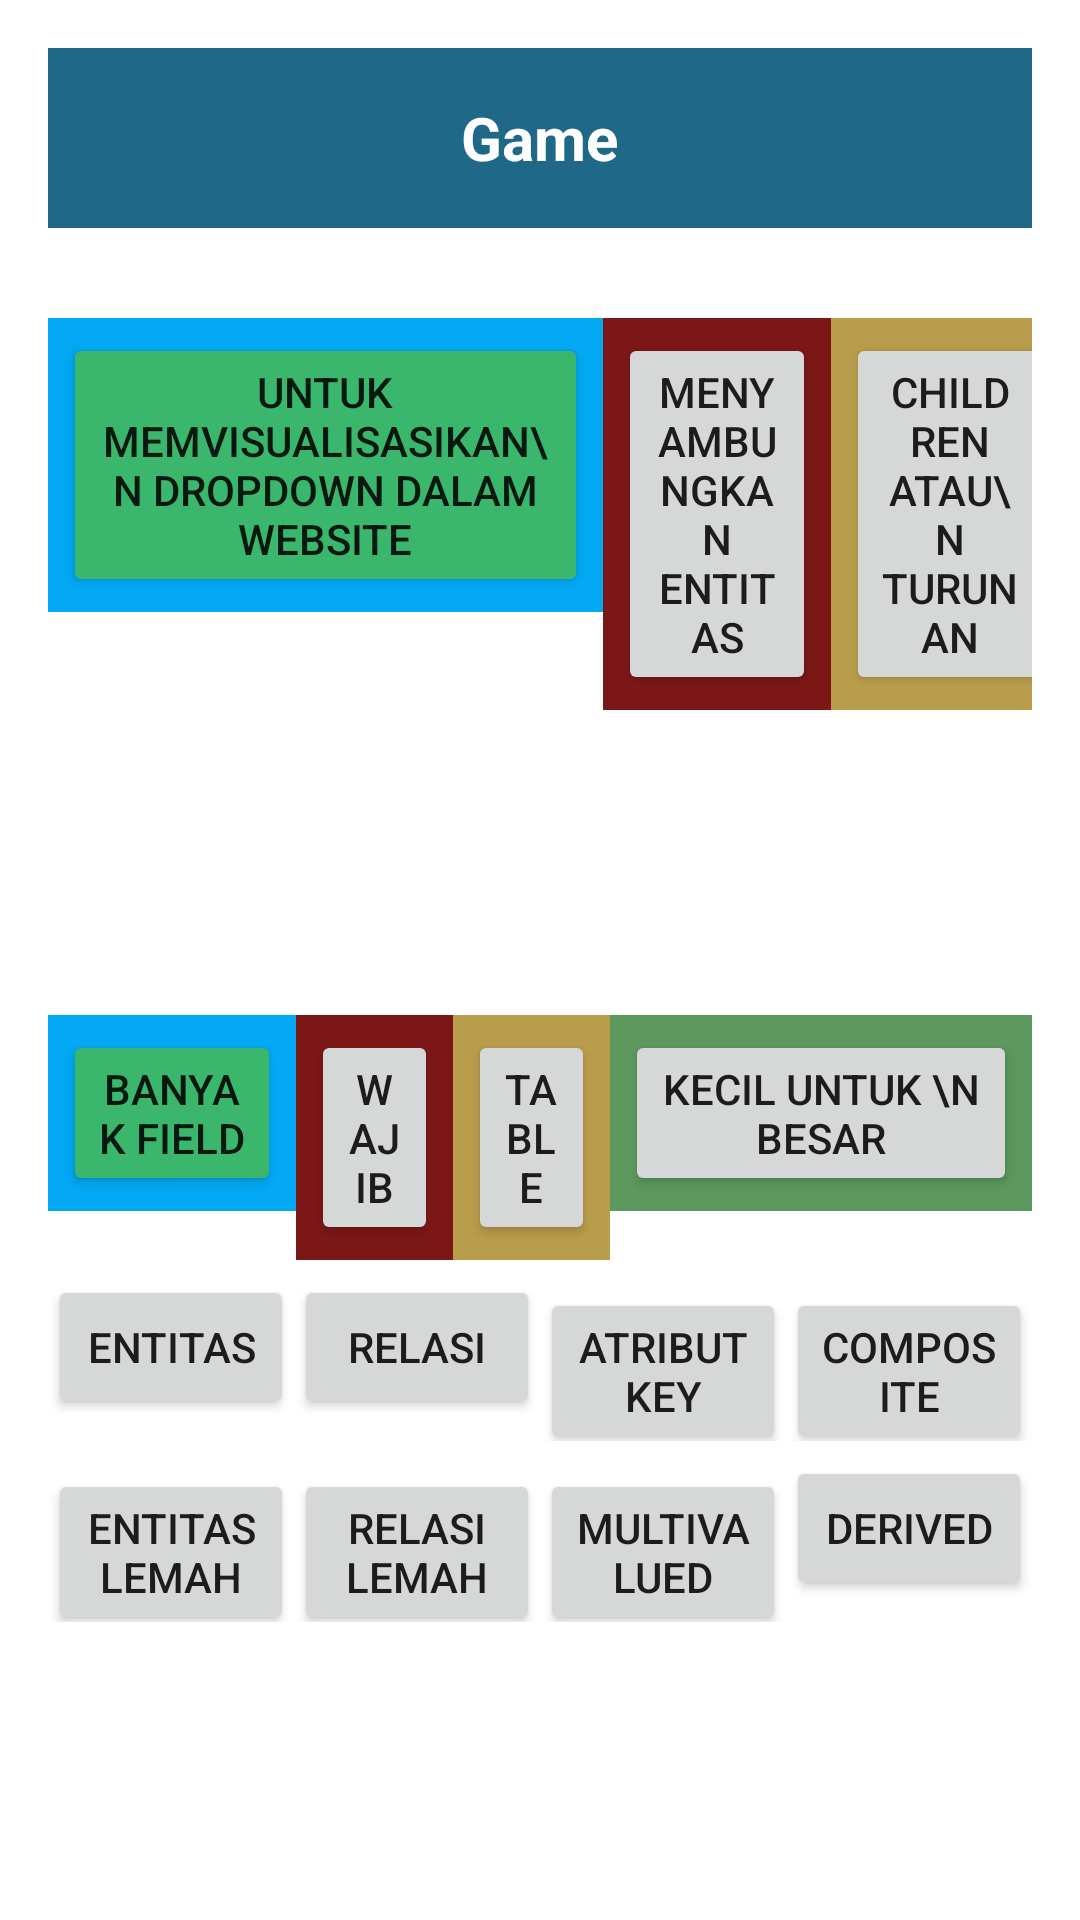

This screen was rendered from an Android layout file. Write that file and the resources it references.
<!-- AndroidManifest.xml: application theme Theme.ZonaSQL -->
<!-- res/layout/activity_games.xml -->
<?xml version="1.0" encoding="utf-8"?>
<LinearLayout xmlns:android="http://schemas.android.com/apk/res/android"
    xmlns:app="http://schemas.android.com/apk/res-auto"
    xmlns:tools="http://schemas.android.com/tools"
    android:layout_width="match_parent"
    android:layout_height="match_parent"
    android:background="#FFFFFF"
    android:orientation="vertical"
    android:paddingLeft="16dp"
    android:paddingTop="16dp"
    android:paddingRight="16dp"
    android:paddingBottom="16dp"
    tools:context=".Games">

    <RelativeLayout
        android:layout_width="match_parent"
        android:layout_height="60dp"
        android:background="#1F6888">

        <TextView
            android:id="@+id/topicName"
            android:layout_width="wrap_content"
            android:layout_height="wrap_content"
            android:layout_centerInParent="true"
            android:text="Game"
            android:textColor="#FFFFFF"
            android:textSize="20sp"
            android:textStyle="bold" />
    </RelativeLayout>

    <LinearLayout
        android:layout_width="match_parent"
        android:layout_height="wrap_content"
        android:orientation="horizontal"
        android:layout_marginTop="30dp">

        
        <LinearLayout
            android:id="@+id/target1"
            android:layout_width="wrap_content"
            android:layout_height="wrap_content"
            android:layout_weight="1"
            android:background="#03A9F4"
            android:orientation="vertical"
            android:padding="5dp">

            <Button
                android:id="@+id/test1"
                android:layout_width="match_parent"
                android:layout_height="wrap_content"
                android:backgroundTint="#3AB76C"
                android:text="Untuk memvisualisasikan\n Dropdown dalam website" />
        </LinearLayout>

        
        <LinearLayout
            android:id="@+id/target2"
            android:layout_width="wrap_content"
            android:layout_height="wrap_content"
            android:layout_weight="1"
            android:background="#7C1717"
            android:orientation="vertical"
            android:padding="5dp">

            <Button
                android:id="@+id/test2"
                android:layout_width="match_parent"
                android:layout_height="wrap_content"
                android:text="Menyambungkan Entitas" />
        </LinearLayout>

        
        <LinearLayout
            android:id="@+id/target3"
            android:layout_width="wrap_content"
            android:layout_height="wrap_content"
            android:layout_weight="1"
            android:background="#B89D4C"
            android:orientation="vertical"
            android:padding="5dp">


            <Button
                android:id="@+id/test3"
                android:layout_width="match_parent"
                android:layout_height="wrap_content"
                android:text="Children atau\n Turunan" />

        </LinearLayout>

        
        <LinearLayout
            android:id="@+id/target4"
            android:layout_width="wrap_content"
            android:layout_height="wrap_content"
            android:layout_weight="1"
            android:background="#5D985F"
            android:orientation="vertical"
            android:padding="5dp">

            <Button
                android:id="@+id/test4"
                android:layout_width="match_parent"
                android:layout_height="wrap_content"
                android:text="Untuk rumus" />
        </LinearLayout>
    </LinearLayout>

    <LinearLayout
        android:layout_width="match_parent"
        android:layout_height="wrap_content"
        android:orientation="horizontal"
        android:layout_marginTop="20dp">

        
        <LinearLayout
            android:id="@+id/target5"
            android:layout_width="wrap_content"
            android:layout_height="wrap_content"
            android:layout_weight="1"
            android:background="#03A9F4"
            android:orientation="vertical"
            android:padding="5dp">

            <Button
                android:id="@+id/test5"
                android:layout_width="match_parent"
                android:layout_height="wrap_content"
                android:backgroundTint="#3AB76C"
                android:text="banyak field" />
        </LinearLayout>

        
        <LinearLayout
            android:id="@+id/target6"
            android:layout_width="wrap_content"
            android:layout_height="wrap_content"
            android:layout_weight="1"
            android:background="#7C1717"
            android:orientation="vertical"
            android:padding="5dp">

            <Button
                android:id="@+id/test6"
                android:layout_width="match_parent"
                android:layout_height="wrap_content"
                android:text="wajib" />
        </LinearLayout>

        
        <LinearLayout
            android:id="@+id/target7"
            android:layout_width="wrap_content"
            android:layout_height="wrap_content"
            android:layout_weight="1"
            android:background="#B89D4C"
            android:orientation="vertical"
            android:padding="5dp">


            <Button
                android:id="@+id/test7"
                android:layout_width="match_parent"
                android:layout_height="wrap_content"
                android:text="table" />

        </LinearLayout>

        
        <LinearLayout
            android:id="@+id/target8"
            android:layout_width="wrap_content"
            android:layout_height="wrap_content"
            android:layout_weight="1"
            android:background="#5D985F"
            android:orientation="vertical"
            android:padding="5dp">

            <Button
                android:id="@+id/test8"
                android:layout_width="match_parent"
                android:layout_height="wrap_content"
                android:text="kecil untuk \n besar" />
        </LinearLayout>
    </LinearLayout>

    
    <LinearLayout
        android:orientation="horizontal"
        android:layout_width="match_parent"
        android:layout_height="wrap_content"
        android:layout_marginTop="50dp"
        android:layout_marginVertical="5dp"
        android:id="@+id/btnTarget">

        <Button
            android:layout_width="match_parent"
            android:layout_height="wrap_content"
            android:text="Entitas"
            android:layout_weight="1"
            android:id="@+id/btn1"/>

        <Button
            android:layout_width="match_parent"
            android:layout_height="wrap_content"
            android:text="Relasi"
            android:layout_weight="1"
            android:id="@+id/btn2"/>

        <Button
            android:layout_width="match_parent"
            android:layout_height="wrap_content"
            android:text="Atribut Key"
            android:layout_weight="1"
            android:id="@+id/btn3"/>

        <Button
            android:layout_width="match_parent"
            android:layout_height="wrap_content"
            android:text="Composite"
            android:layout_weight="1"
            android:id="@+id/btn4"/>
    </LinearLayout>

    <LinearLayout
        android:orientation="horizontal"
        android:layout_width="match_parent"
        android:layout_height="wrap_content"
        android:id="@+id/btnTarget2">

        <Button
            android:layout_width="match_parent"
            android:layout_height="wrap_content"
            android:text="Entitas Lemah"
            android:layout_weight="1"
            android:id="@+id/btn5"/>

        <Button
            android:layout_width="match_parent"
            android:layout_height="wrap_content"
            android:text="Relasi Lemah"
            android:layout_weight="1"
            android:id="@+id/btn6"/>

        <Button
            android:layout_width="match_parent"
            android:layout_height="wrap_content"
            android:text="Multivalued"
            android:layout_weight="1"
            android:id="@+id/btn7"/>

        <Button
            android:layout_width="match_parent"
            android:layout_height="wrap_content"
            android:text="Derived"
            android:layout_weight="1"
            android:id="@+id/btn8"/>
    </LinearLayout>

</LinearLayout>
<!-- resources referenced by this layout -->
<resources>
  <style name="Theme.ZonaSQL" parent="Theme.MaterialComponents.DayNight.NoActionBar">
          
          <item name="colorPrimary">@color/purple_500</item>
          <item name="colorPrimaryVariant">@color/purple_700</item>
          <item name="colorOnPrimary">@color/white</item>
          
          <item name="colorSecondary">@color/teal_200</item>
          <item name="colorSecondaryVariant">@color/teal_700</item>
          <item name="colorOnSecondary">@color/black</item>
          
          <item name="android:statusBarColor" tools:targetApi="l">?attr/colorPrimaryVariant</item>
          
      </style>
  <!-- not gathered from this repository: default colours our renderer supplied (Android Studio template values) -->
  <color name="purple_500">#FF6200EE</color>
  <color name="purple_700">#FF3700B3</color>
  <color name="teal_200">#FF03DAC5</color>
  <color name="teal_700">#FF018786</color>
  <color name="black">#FF000000</color>
  <color name="white">#FFFFFFFF</color>
</resources>
